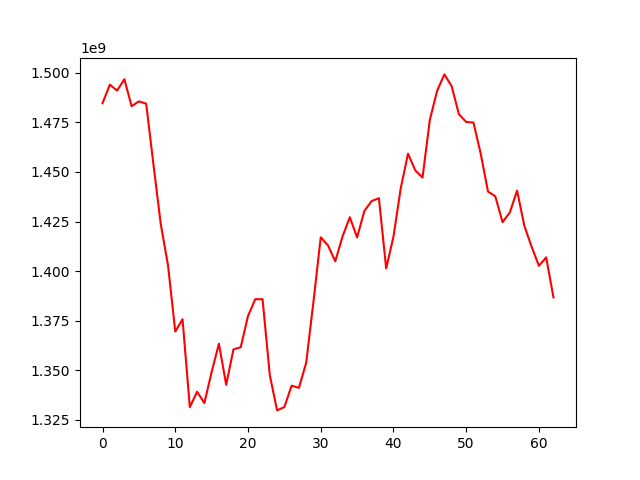

Source data for this figure (header and first rows):
, 0
0, 1484736265
1, 1494090952
2, 1491099627
3, 1496829752
4, 1483234434
5, 1485663695
6, 1484489597
7, 1453758245
8, 1423787008
9, 1402884237
10, 1369440848
11, 1375654982
12, 1331258471
13, 1339026321
14, 1333318445
15, 1349018070
16, 1363282153
17, 1342569700
18, 1360436493
19, 1361515705
20, 1377289559
21, 1385774192
22, 1385764317
23, 1347366822
24, 1329617979
25, 1331326287
26, 1342098291
27, 1340987441
28, 1353645799
29, 1384435019
30, 1417013450
31, 1412906194
32, 1404894604
33, 1417465985
34, 1427152533
35, 1416965896
36, 1430317230
37, 1435339343
38, 1436762383
39, 1401325165
40, 1417313055
41, 1441763521
42, 1459246657
43, 1450787956
44, 1447216425
45, 1476293713
46, 1490944971
47, 1499276574
48, 1493338713
49, 1479192403
50, 1475243267
51, 1474969285
52, 1459225553
53, 1440135497
54, 1437722122
55, 1424673031
56, 1429557027
57, 1440575051
58, 1422771697
59, 1412255476
... 3 more rows
